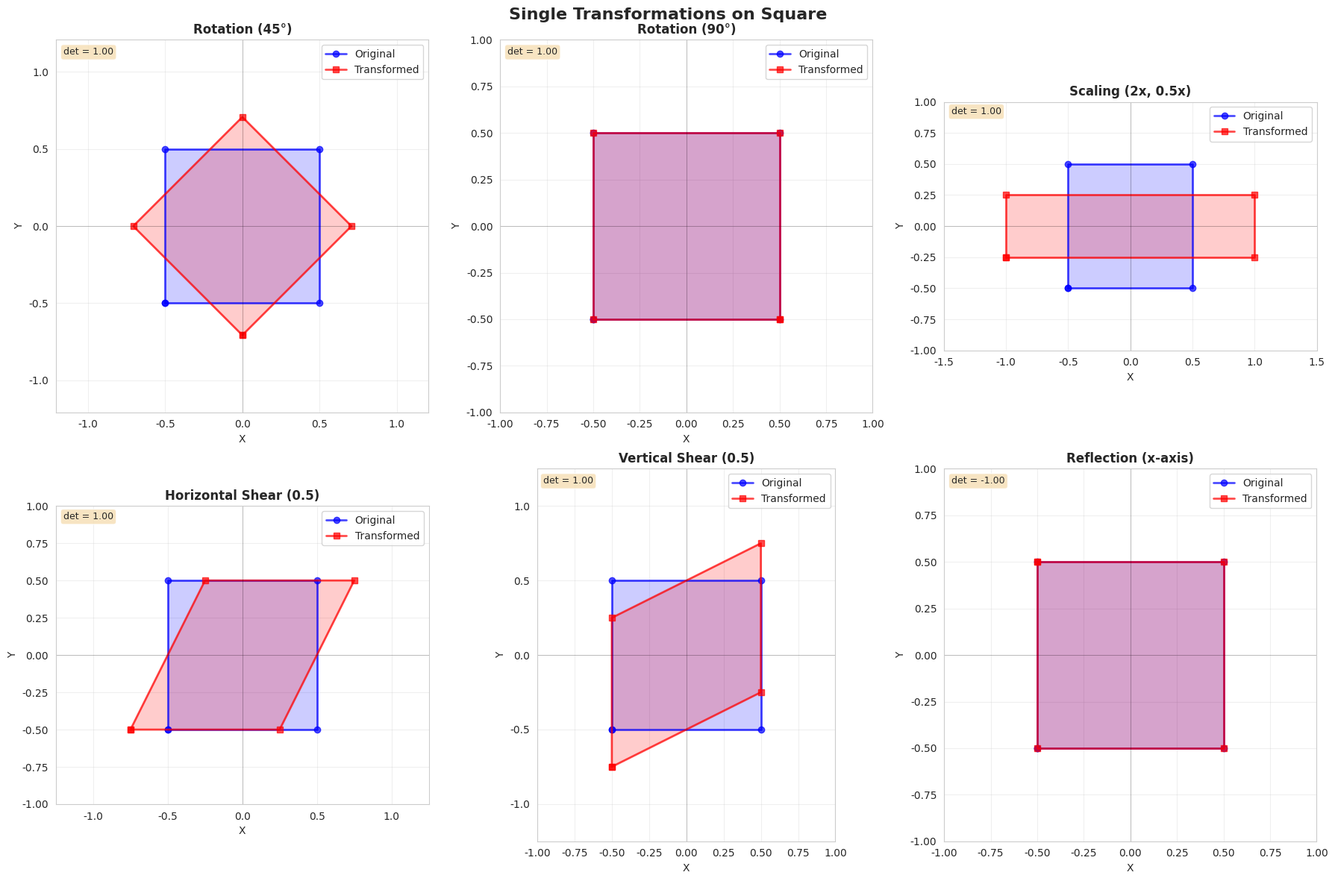
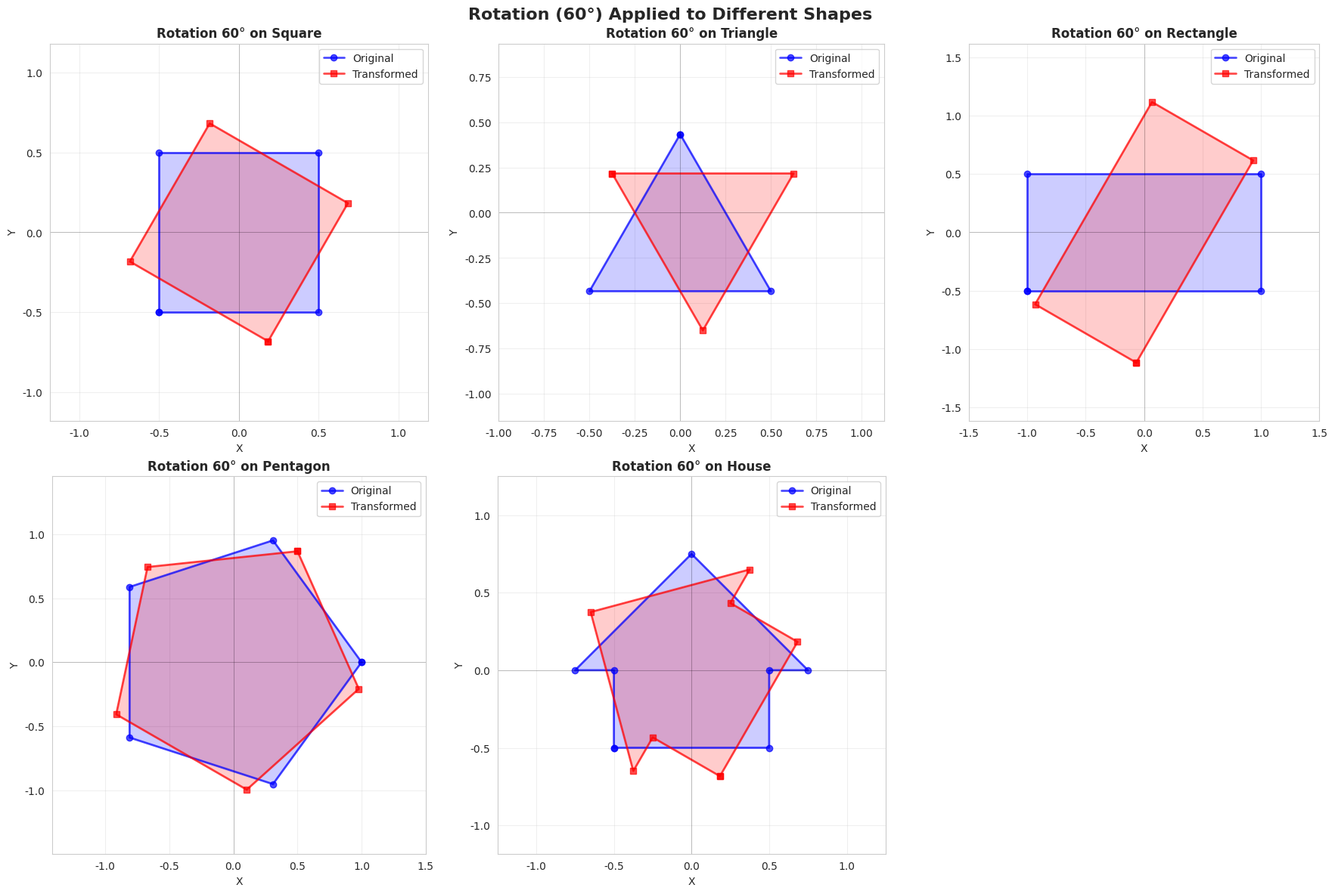
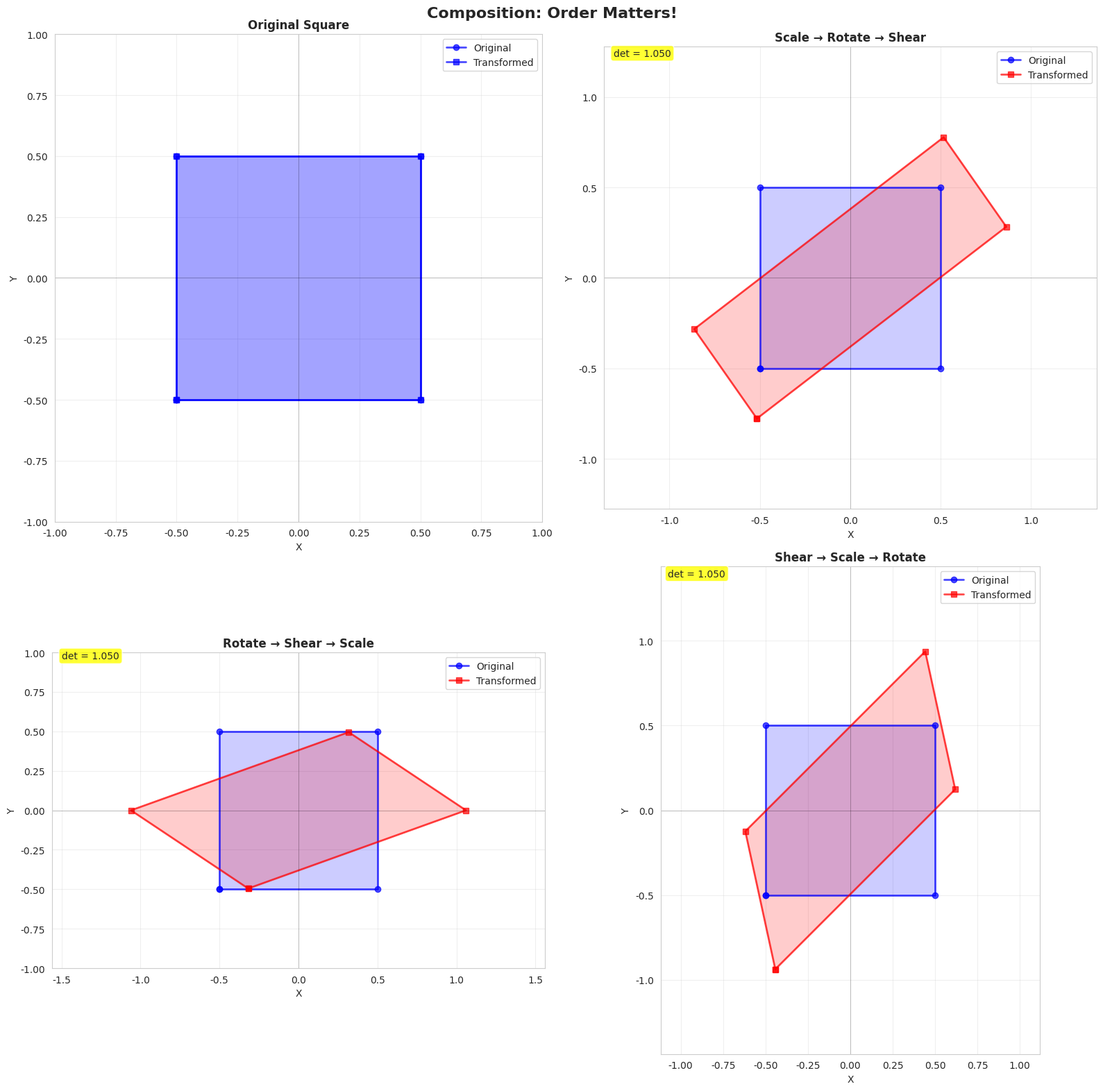
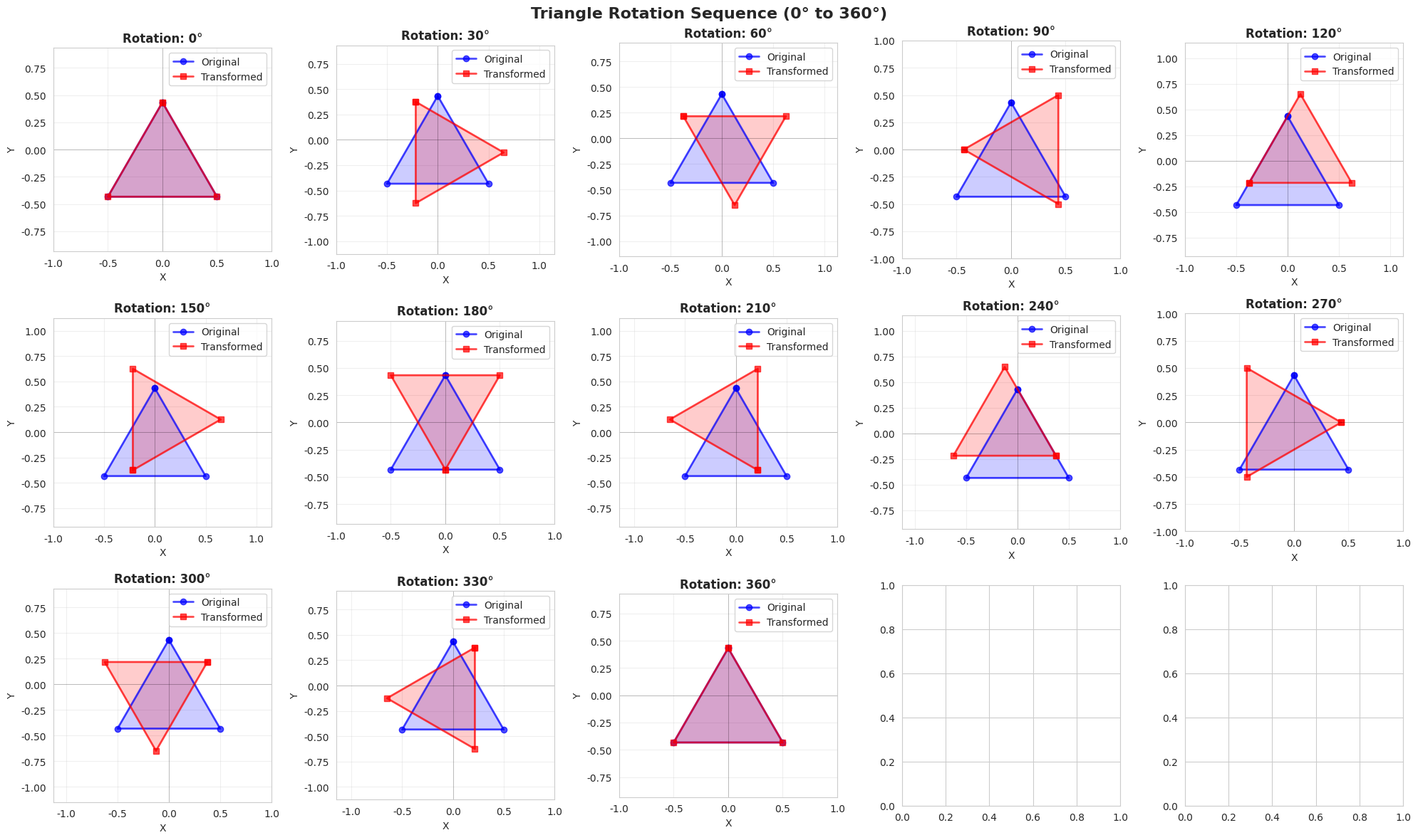
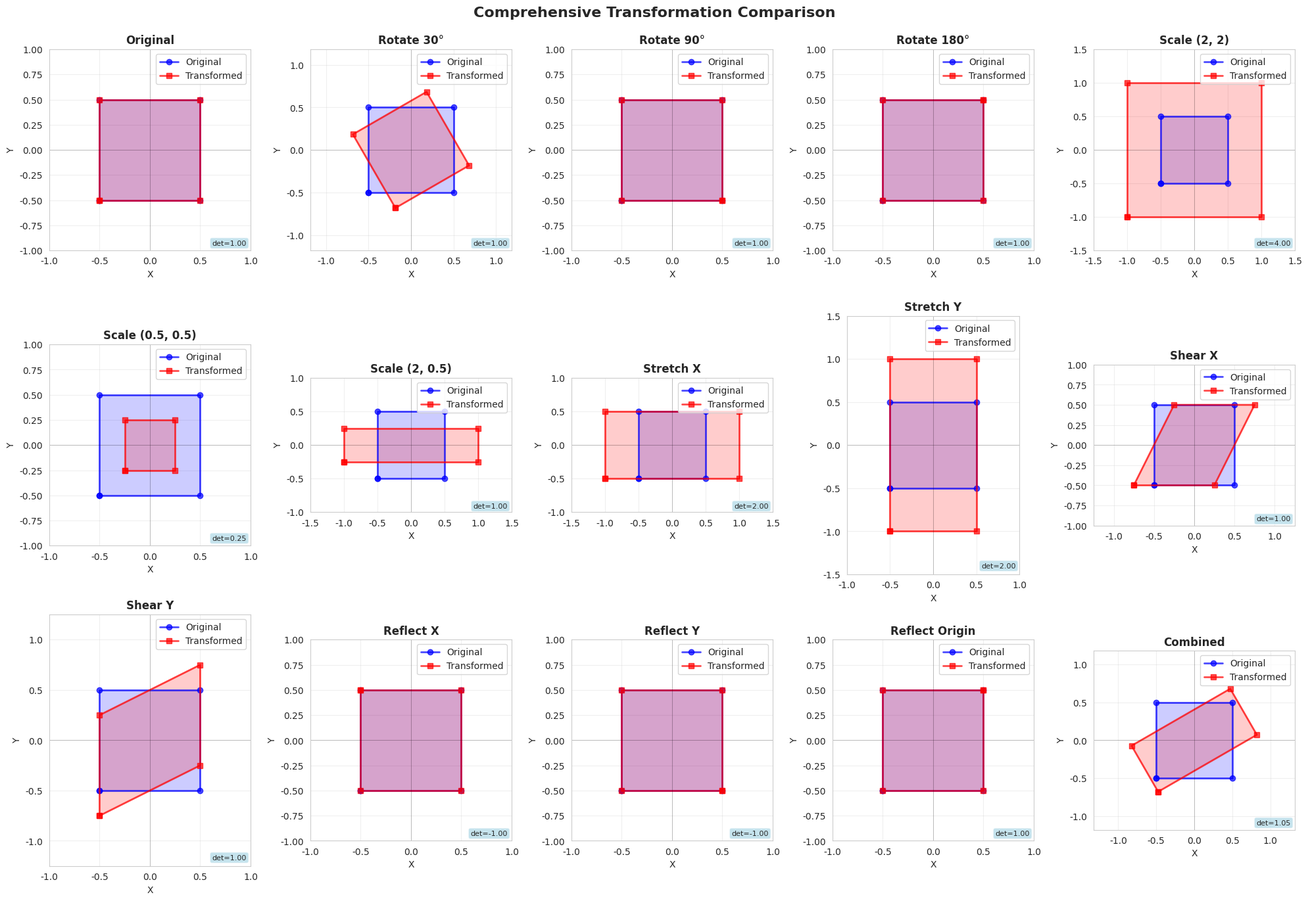
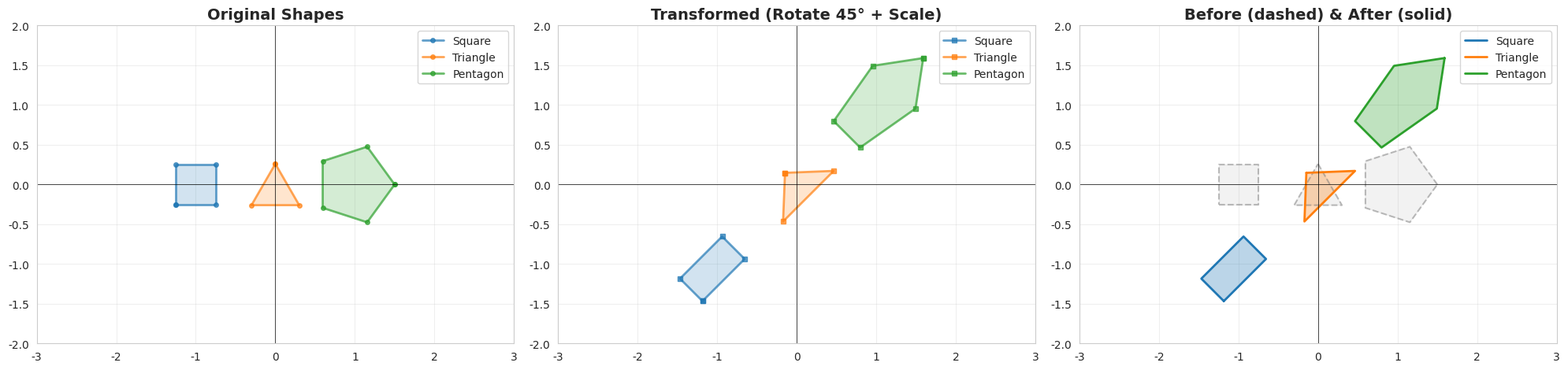

Reproduce these figures in Python, in order.
#Project 1: Geometric Transformations

#Create rotation matrix: R(θ) = [[cos θ, -sin θ], [sin θ, cos θ]]
#Create scaling matrix: S = [[sx, 0], [0, sy]]
#Create shearing matrix
#Apply to a square/triangle and plot before/after


import numpy as np
import matplotlib.pyplot as plt
import seaborn as sns
import pandas as pd
from matplotlib.patches import Polygon
from matplotlib.animation import FuncAnimation

# Set style
sns.set_style("whitegrid")
plt.rcParams['figure.figsize'] = (16, 10)

print("="*80)
print("PROJECT 3: GEOMETRIC TRANSFORMATIONS")
print("="*80)


# PART 1: DEFINE TRANSFORMATION MATRICES

print("\n" + "="*80)
print("PART 1: TRANSFORMATION MATRIX DEFINITIONS")
print("="*80)

def rotation_matrix(theta):
    """
    Create rotation matrix for angle theta (in radians)
    R(θ) = [[cos θ, -sin θ],
            [sin θ,  cos θ]]
    
    Positive theta -> counterclockwise rotation
    """
    return np.array([
        [np.cos(theta), -np.sin(theta)],
        [np.sin(theta), np.cos(theta)]
    ])

def scaling_matrix(sx, sy):
    """
    Create scaling matrix
    S = [[sx,  0],
         [0,  sy]]
    
    sx: scale factor in x direction
    sy: scale factor in y direction
    """
    return np.array([
        [sx, 0],
        [0, sy]
    ])

def shearing_matrix(shx=0, shy=0):
    """
    Create shearing matrix
    
    Horizontal shear (x direction):
    Sh_x = [[1, shx],
            [0,  1 ]]
    
    Vertical shear (y direction):
    Sh_y = [[1,   0],
            [shy, 1]]
    
    Combined:
    Sh = [[1,   shx],
          [shy,  1 ]]
    """
    return np.array([
        [1, shx],
        [shy, 1]
    ])

def reflection_matrix(axis='x'):
    """
    Create reflection matrix
    - 'x': reflect over x-axis
    - 'y': reflect over y-axis
    - 'origin': reflect through origin
    """
    if axis == 'x':
        return np.array([[1, 0], [0, -1]])
    elif axis == 'y':
        return np.array([[-1, 0], [0, 1]])
    elif axis == 'origin':
        return np.array([[-1, 0], [0, -1]])
    else:
        raise ValueError("axis must be 'x', 'y', or 'origin'")

def translation_vector(tx, ty):
    """
    Translation is NOT a linear transformation, but we include it
    for completeness. For homogeneous coordinates:
    T = [[1, 0, tx],
         [0, 1, ty],
         [0, 0, 1 ]]
    """
    return np.array([tx, ty])

# Display the matrices
print("\n1. ROTATION MATRIX (45° counterclockwise):")
theta = np.pi / 4  # 45 degrees
R = rotation_matrix(theta)
print(R)
print(f"   Angle: {np.degrees(theta)}°")
print(f"   Determinant: {np.linalg.det(R):.4f} (preserves area)")

print("\n2. SCALING MATRIX (2x in x, 0.5x in y):")
S = scaling_matrix(2, 0.5)
print(S)
print(f"   Determinant: {np.linalg.det(S):.4f} (area scaled by this factor)")

print("\n3. SHEARING MATRIX (horizontal shear by 0.5):")
Sh = shearing_matrix(shx=0.5, shy=0)
print(Sh)
print(f"   Determinant: {np.linalg.det(Sh):.4f} (preserves area)")

print("\n4. REFLECTION MATRIX (over x-axis):")
Ref = reflection_matrix('x')
print(Ref)
print(f"   Determinant: {np.linalg.det(Ref):.4f} (negative = orientation flip)")


# PART 2: DEFINE SHAPES

print("\n" + "="*80)
print("PART 2: DEFINE GEOMETRIC SHAPES")
print("="*80)

def create_square(size=1, center=(0, 0)):
    """Create a square centered at given point"""
    cx, cy = center
    half = size / 2
    return np.array([
        [cx - half, cx + half, cx + half, cx - half, cx - half],
        [cy - half, cy - half, cy + half, cy + half, cy - half]
    ])

def create_triangle(size=1, center=(0, 0)):
    """Create an equilateral triangle"""
    cx, cy = center
    height = size * np.sqrt(3) / 2
    return np.array([
        [cx, cx + size/2, cx - size/2, cx],
        [cy + height/2, cy - height/2, cy - height/2, cy + height/2]
    ])

def create_rectangle(width=2, height=1, center=(0, 0)):
    """Create a rectangle"""
    cx, cy = center
    hw, hh = width/2, height/2
    return np.array([
        [cx - hw, cx + hw, cx + hw, cx - hw, cx - hw],
        [cy - hh, cy - hh, cy + hh, cy + hh, cy - hh]
    ])

def create_pentagon(size=1, center=(0, 0)):
    """Create a regular pentagon"""
    cx, cy = center
    angles = np.linspace(0, 2*np.pi, 6)
    x = cx + size * np.cos(angles)
    y = cy + size * np.sin(angles)
    return np.array([x, y])

def create_house(size=1, center=(0, 0)):
    """Create a house shape"""
    cx, cy = center
    s = size
    return np.array([
        [cx - s, cx + s, cx + s, cx + 1.5*s, cx, cx - 1.5*s, cx - s, cx - s],
        [cy - s, cy - s, cy, cy, cy + 1.5*s, cy, cy, cy - s]
    ])

# Create shapes
square = create_square(size=1)
triangle = create_triangle(size=1)
rectangle = create_rectangle(width=2, height=1)
pentagon = create_pentagon(size=1)
house = create_house(size=0.5)

print("\nCreated shapes:")
print(f"  - Square: {square.shape}")
print(f"  - Triangle: {triangle.shape}")
print(f"  - Rectangle: {rectangle.shape}")
print(f"  - Pentagon: {pentagon.shape}")
print(f"  - House: {house.shape}")


# PART 3: APPLY TRANSFORMATIONS AND VISUALIZE

print("\n" + "="*80)
print("PART 3: APPLY TRANSFORMATIONS TO SHAPES")
print("="*80)

def apply_transformation(shape, matrix):
    """Apply transformation matrix to shape"""
    return matrix @ shape

def plot_before_after(original, transformed, title, ax=None, 
                      original_color='blue', transformed_color='red'):
    """Plot original and transformed shapes side by side"""
    if ax is None:
        fig, ax = plt.subplots(1, 1, figsize=(8, 8))
    
    # Plot original shape
    ax.plot(original[0], original[1], 'o-', color=original_color, 
            linewidth=2, markersize=6, label='Original', alpha=0.7)
    ax.fill(original[0], original[1], color=original_color, alpha=0.2)
    
    # Plot transformed shape
    ax.plot(transformed[0], transformed[1], 's-', color=transformed_color, 
            linewidth=2, markersize=6, label='Transformed', alpha=0.7)
    ax.fill(transformed[0], transformed[1], color=transformed_color, alpha=0.2)
    
    # Plot origin and axes
    ax.axhline(y=0, color='k', linewidth=0.5, alpha=0.3)
    ax.axvline(x=0, color='k', linewidth=0.5, alpha=0.3)
    ax.grid(True, alpha=0.3)
    
    # Set equal aspect ratio and limits
    ax.set_aspect('equal')
    all_x = np.concatenate([original[0], transformed[0]])
    all_y = np.concatenate([original[1], transformed[1]])
    margin = 0.5
    ax.set_xlim(all_x.min() - margin, all_x.max() + margin)
    ax.set_ylim(all_y.min() - margin, all_y.max() + margin)
    
    ax.set_title(title, fontsize=12, fontweight='bold')
    ax.legend(loc='upper right')
    ax.set_xlabel('X')
    ax.set_ylabel('Y')
    
    return ax


# VISUALIZATION 1: SINGLE TRANSFORMATIONS ON SQUARE

print("\n>>> Applying transformations to SQUARE...")

fig, axes = plt.subplots(2, 3, figsize=(18, 12))
axes = axes.flatten()

transformations = [
    (rotation_matrix(np.pi/4), "Rotation (45°)", square),
    (rotation_matrix(np.pi/2), "Rotation (90°)", square),
    (scaling_matrix(2, 0.5), "Scaling (2x, 0.5x)", square),
    (shearing_matrix(shx=0.5), "Horizontal Shear (0.5)", square),
    (shearing_matrix(shy=0.5), "Vertical Shear (0.5)", square),
    (reflection_matrix('x'), "Reflection (x-axis)", square),
]

for idx, (matrix, title, shape) in enumerate(transformations):
    transformed = apply_transformation(shape, matrix)
    plot_before_after(shape, transformed, title, ax=axes[idx])
    
    # Add matrix info
    det = np.linalg.det(matrix)
    matrix_str = f"det = {det:.2f}"
    axes[idx].text(0.02, 0.98, matrix_str, transform=axes[idx].transAxes,
                   fontsize=9, verticalalignment='top',
                   bbox=dict(boxstyle='round', facecolor='wheat', alpha=0.8))

plt.suptitle('Single Transformations on Square', fontsize=16, fontweight='bold')
plt.tight_layout()
plt.show()


# VISUALIZATION 2: DIFFERENT SHAPES, SAME TRANSFORMATION

print("\n>>> Applying ROTATION (60°) to different shapes...")

fig, axes = plt.subplots(2, 3, figsize=(18, 12))
axes = axes.flatten()

theta_60 = np.pi / 3  # 60 degrees
R_60 = rotation_matrix(theta_60)

shapes_dict = {
    'Square': square,
    'Triangle': triangle,
    'Rectangle': rectangle,
    'Pentagon': pentagon,
    'House': house,
}

for idx, (name, shape) in enumerate(shapes_dict.items()):
    transformed = apply_transformation(shape, R_60)
    plot_before_after(shape, transformed, 
                     f"Rotation 60° on {name}", ax=axes[idx])

# Remove extra subplot
fig.delaxes(axes[5])

plt.suptitle('Rotation (60°) Applied to Different Shapes', 
             fontsize=16, fontweight='bold')
plt.tight_layout()
plt.show()


# VISUALIZATION 3: COMPOSITION OF TRANSFORMATIONS

print("\n" + "="*80)
print("PART 4: COMPOSITION OF TRANSFORMATIONS")
print("="*80)

print("\n>>> Demonstrating transformation composition...")

# Define multiple transformations
R_45 = rotation_matrix(np.pi/4)
S_scale = scaling_matrix(1.5, 0.7)
Sh_shear = shearing_matrix(shx=0.3)

# Apply in different orders
shape = square

# Order 1: Scale -> Rotate -> Shear
comp1 = Sh_shear @ R_45 @ S_scale
transformed1 = comp1 @ shape

# Order 2: Rotate -> Shear -> Scale
comp2 = S_scale @ Sh_shear @ R_45
transformed2 = comp2 @ shape

# Order 3: Shear -> Scale -> Rotate
comp3 = R_45 @ S_scale @ Sh_shear
transformed3 = comp3 @ shape

fig, axes = plt.subplots(2, 2, figsize=(16, 16))

# Original
plot_before_after(shape, shape, "Original Square", ax=axes[0, 0],
                 transformed_color='blue')

# Composition 1
plot_before_after(shape, transformed1, 
                 "Scale → Rotate → Shear", ax=axes[0, 1])
det1 = np.linalg.det(comp1)
axes[0, 1].text(0.02, 0.98, f"det = {det1:.3f}", 
                transform=axes[0, 1].transAxes, fontsize=10,
                bbox=dict(boxstyle='round', facecolor='yellow', alpha=0.8))

# Composition 2
plot_before_after(shape, transformed2, 
                 "Rotate → Shear → Scale", ax=axes[1, 0])
det2 = np.linalg.det(comp2)
axes[1, 0].text(0.02, 0.98, f"det = {det2:.3f}", 
                transform=axes[1, 0].transAxes, fontsize=10,
                bbox=dict(boxstyle='round', facecolor='yellow', alpha=0.8))

# Composition 3
plot_before_after(shape, transformed3, 
                 "Shear → Scale → Rotate", ax=axes[1, 1])
det3 = np.linalg.det(comp3)
axes[1, 1].text(0.02, 0.98, f"det = {det3:.3f}", 
                transform=axes[1, 1].transAxes, fontsize=10,
                bbox=dict(boxstyle='round', facecolor='yellow', alpha=0.8))

plt.suptitle('Composition: Order Matters!', fontsize=16, fontweight='bold')
plt.tight_layout()
plt.show()

print("\n ORDER MATTERS in matrix multiplication!")
print(f"   Composition 1 det: {det1:.4f}")
print(f"   Composition 2 det: {det2:.4f}")
print(f"   Composition 3 det: {det3:.4f}")
print("   Notice: All have same determinant (product of individual dets)")
print("   But the shapes look different!")


# VISUALIZATION 4: ROTATION ANIMATION (Multiple Angles)

print("\n" + "="*80)
print("PART 5: ROTATION AT DIFFERENT ANGLES")
print("="*80)

print("\n>>> Creating rotation sequence...")

angles = np.linspace(0, 2*np.pi, 13)  # 0° to 360° in 30° steps

fig, axes = plt.subplots(3, 5, figsize=(20, 12))
axes = axes.flatten()

for idx, angle in enumerate(angles):
    if idx >= 15:  # Only 15 subplots
        break
    
    R = rotation_matrix(angle)
    transformed = apply_transformation(triangle, R)
    
    plot_before_after(triangle, transformed, 
                     f"Rotation: {np.degrees(angle):.0f}°",
                     ax=axes[idx])

plt.suptitle('Triangle Rotation Sequence (0° to 360°)', 
             fontsize=16, fontweight='bold')
plt.tight_layout()
plt.show()


#VISUALIZATION 5: TRANSFORMATION EFFECTS COMPARISON

print("\n" + "="*80)
print("PART 6: COMPARING TRANSFORMATION EFFECTS")
print("="*80)

# Create a comprehensive comparison
fig = plt.figure(figsize=(20, 14))

# Define transformations
transforms_comparison = [
    ("Original", np.eye(2)),
    ("Rotate 30°", rotation_matrix(np.pi/6)),
    ("Rotate 90°", rotation_matrix(np.pi/2)),
    ("Rotate 180°", rotation_matrix(np.pi)),
    ("Scale (2, 2)", scaling_matrix(2, 2)),
    ("Scale (0.5, 0.5)", scaling_matrix(0.5, 0.5)),
    ("Scale (2, 0.5)", scaling_matrix(2, 0.5)),
    ("Stretch X", scaling_matrix(2, 1)),
    ("Stretch Y", scaling_matrix(1, 2)),
    ("Shear X", shearing_matrix(shx=0.5)),
    ("Shear Y", shearing_matrix(shy=0.5)),
    ("Reflect X", reflection_matrix('x')),
    ("Reflect Y", reflection_matrix('y')),
    ("Reflect Origin", reflection_matrix('origin')),
    ("Combined", rotation_matrix(np.pi/6) @ scaling_matrix(1.5, 0.7)),
]

for idx, (name, matrix) in enumerate(transforms_comparison):
    ax = plt.subplot(3, 5, idx + 1)
    transformed = apply_transformation(square, matrix)
    plot_before_after(square, transformed, name, ax=ax)
    
    # Add determinant
    det = np.linalg.det(matrix)
    ax.text(0.98, 0.02, f"det={det:.2f}", transform=ax.transAxes,
            fontsize=8, ha='right', va='bottom',
            bbox=dict(boxstyle='round', facecolor='lightblue', alpha=0.7))

plt.suptitle('Comprehensive Transformation Comparison', 
             fontsize=16, fontweight='bold')
plt.tight_layout()
plt.show()


#PART 7: CREATE SUMMARY TABLE WITH PANDAS

print("\n" + "="*80)
print("PART 7: TRANSFORMATION SUMMARY TABLE")
print("="*80)

# Create summary data
summary_data = []

for name, matrix in transforms_comparison:
    det = np.linalg.det(matrix)
    trace = np.trace(matrix)
    
    # Analyze properties
    preserves_area = abs(abs(det) - 1) < 0.01
    preserves_orientation = det > 0
    is_singular = abs(det) < 0.01
    
    summary_data.append({
        'Transformation': name,
        'Determinant': f"{det:.3f}",
        'Trace': f"{trace:.3f}",
        'Preserves Area': '✓' if preserves_area else '✗',
        'Preserves Orientation': '✓' if preserves_orientation else '✗',
        'Invertible': '✗' if is_singular else '✓',
    })

df_summary = pd.DataFrame(summary_data)

print("\nTRANSFORMATION PROPERTIES SUMMARY:")
print("="*80)
print(df_summary.to_string(index=False))


#PART 8: ADVANCED - MULTIPLE SHAPES WITH TRANSFORMATION

print("\n" + "="*80)
print("PART 8: TRANSFORMING MULTIPLE SHAPES SIMULTANEOUSLY")
print("="*80)

fig, axes = plt.subplots(1, 3, figsize=(20, 7))

# Create multiple shapes at different positions
shapes_positioned = {
    'Square': create_square(size=0.5, center=(-1, 0)),
    'Triangle': create_triangle(size=0.6, center=(0, 0)),
    'Pentagon': create_pentagon(size=0.5, center=(1, 0)),
}

# Define transformation
complex_transform = rotation_matrix(np.pi/4) @ scaling_matrix(1.5, 0.8)

# Plot 1: Original
for name, shape in shapes_positioned.items():
    axes[0].plot(shape[0], shape[1], 'o-', linewidth=2, 
                markersize=4, label=name, alpha=0.7)
    axes[0].fill(shape[0], shape[1], alpha=0.2)

axes[0].set_aspect('equal')
axes[0].grid(True, alpha=0.3)
axes[0].axhline(y=0, color='k', linewidth=0.5)
axes[0].axvline(x=0, color='k', linewidth=0.5)
axes[0].set_title('Original Shapes', fontsize=14, fontweight='bold')
axes[0].legend()
axes[0].set_xlim(-3, 3)
axes[0].set_ylim(-2, 2)

# Plot 2: Transformed
for name, shape in shapes_positioned.items():
    transformed = apply_transformation(shape, complex_transform)
    axes[1].plot(transformed[0], transformed[1], 's-', linewidth=2, 
                markersize=4, label=name, alpha=0.7)
    axes[1].fill(transformed[0], transformed[1], alpha=0.2)

axes[1].set_aspect('equal')
axes[1].grid(True, alpha=0.3)
axes[1].axhline(y=0, color='k', linewidth=0.5)
axes[1].axvline(x=0, color='k', linewidth=0.5)
axes[1].set_title('Transformed (Rotate 45° + Scale)', 
                 fontsize=14, fontweight='bold')
axes[1].legend()
axes[1].set_xlim(-3, 3)
axes[1].set_ylim(-2, 2)

# Plot 3: Overlay
for name, shape in shapes_positioned.items():
    transformed = apply_transformation(shape, complex_transform)
    axes[2].plot(shape[0], shape[1], '--', linewidth=1.5, 
                alpha=0.5, color='gray')
    axes[2].fill(shape[0], shape[1], alpha=0.1, color='gray')
    axes[2].plot(transformed[0], transformed[1], '-', linewidth=2, 
                label=name)
    axes[2].fill(transformed[0], transformed[1], alpha=0.3)

axes[2].set_aspect('equal')
axes[2].grid(True, alpha=0.3)
axes[2].axhline(y=0, color='k', linewidth=0.5)
axes[2].axvline(x=0, color='k', linewidth=0.5)
axes[2].set_title('Before (dashed) & After (solid)', 
                 fontsize=14, fontweight='bold')
axes[2].legend()
axes[2].set_xlim(-3, 3)
axes[2].set_ylim(-2, 2)

plt.tight_layout()
plt.show()


#Project Summary 
"""
 COMPLETED TASKS:

1.  Created rotation matrix R(θ)
2.  Created scaling matrix S(sx, sy)
3.  Created shearing matrix Sh(shx, shy)
4.  Created additional transformations (reflection)
5.  Applied transformations to square
6.  Applied transformations to triangle
7.  Applied transformations to multiple shapes
8.  Visualized before/after comparisons
9.  Demonstrated composition of transformations
10. Created comprehensive summary table

KEY INSIGHTS:

 DETERMINANT tells you:
  - Area scaling factor (|det|)
  - Orientation preservation (det > 0) or flip (det < 0)
  - Invertibility (det ≠ 0)

 ROTATION:
  - Preserves shape, size, and area (det = 1)
  - Changes orientation in space

 SCALING:
  - Changes size
  - det = sx × sy (area scaling factor)

 SHEARING:
  - Preserves area (det = 1)
  - Distorts angles but keeps parallel lines parallel

 COMPOSITION:
  - Order matters! A @ B ≠ B @ A
  - Final determinant = product of individual determinants

NEXT STEPS:
- Experiment with different angles and scale factors
- Try combining 3+ transformations
- Apply to more complex shapes
- Implement 3D transformations
- Use in image processing applications
"""
